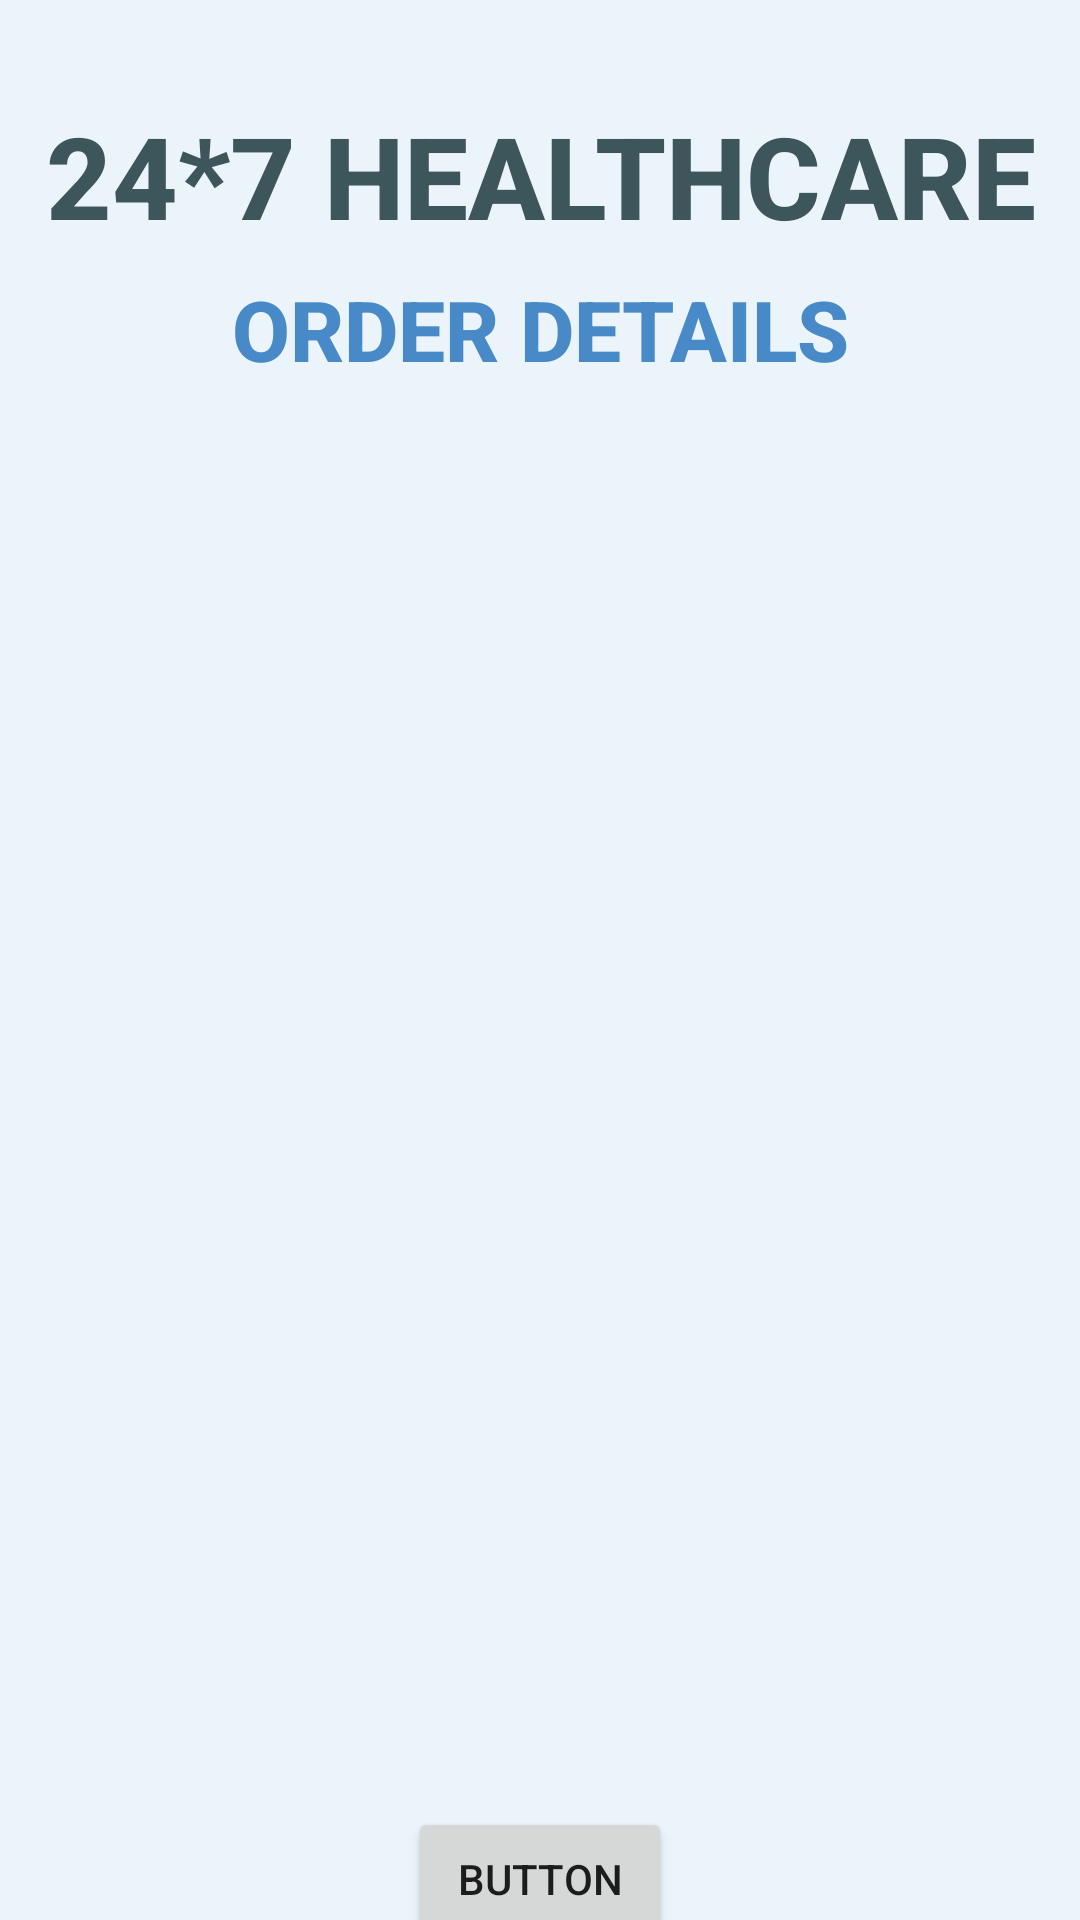

Produce the Android XML layout that renders to this screen, including the resource entries it uses.
<!-- AndroidManifest.xml: application theme Theme.Doctorlagbe -->
<!-- res/layout/activity_order_details.xml -->
<?xml version="1.0" encoding="utf-8"?>
<androidx.constraintlayout.widget.ConstraintLayout xmlns:android="http://schemas.android.com/apk/res/android"
    xmlns:app="http://schemas.android.com/apk/res-auto"
    xmlns:tools="http://schemas.android.com/tools"
    android:layout_width="match_parent"
    android:layout_height="match_parent"
    android:background="@color/Water"
    tools:context=".OrderDetailsActivity">


    <TextView
        android:id="@+id/orderDetailHedding"
        android:layout_width="wrap_content"
        android:layout_height="wrap_content"
        android:fontFamily="sans-serif-medium"
        android:text="24*7 HEALTHCARE"
        android:textAlignment="center"
        android:textColor="@color/BlueMossGreen"
        android:textSize="38sp"
        android:textStyle="bold"
        app:layout_constraintBottom_toBottomOf="parent"
        app:layout_constraintEnd_toEndOf="parent"
        app:layout_constraintHorizontal_bias="0.495"
        app:layout_constraintStart_toStartOf="parent"
        app:layout_constraintTop_toTopOf="parent"
        app:layout_constraintVertical_bias="0.056" />

    <TextView
        android:id="@+id/orderDetailHedding2"
        android:layout_width="wrap_content"
        android:layout_height="wrap_content"
        android:fontFamily="sans-serif-medium"
        android:text="ORDER DETAILS"
        android:textAlignment="center"
        android:textColor="@color/SilkBlue"
        android:textSize="28sp"
        android:textStyle="bold"
        app:layout_constraintBottom_toBottomOf="parent"
        app:layout_constraintEnd_toEndOf="parent"
        app:layout_constraintStart_toStartOf="parent"
        app:layout_constraintTop_toBottomOf="@+id/orderDetailHedding"
        app:layout_constraintVertical_bias="0.014" />

    <ListView
        android:id="@+id/orderDitailsLists"
        android:layout_width="363dp"
        android:layout_height="481dp"
        app:layout_constraintBottom_toBottomOf="parent"
        app:layout_constraintEnd_toEndOf="parent"
        app:layout_constraintHorizontal_bias="0.497"
        app:layout_constraintStart_toStartOf="parent"
        app:layout_constraintTop_toBottomOf="@+id/orderDetailHedding2"
        app:layout_constraintVertical_bias="0.101" />

    <Button
        android:id="@+id/orderditalBackButton"
        android:layout_width="wrap_content"
        android:layout_height="wrap_content"
        android:text="Button"
        app:layout_constraintBottom_toBottomOf="parent"
        app:layout_constraintEnd_toEndOf="parent"
        app:layout_constraintStart_toStartOf="parent"
        app:layout_constraintTop_toBottomOf="@+id/orderDitailsLists" />
</androidx.constraintlayout.widget.ConstraintLayout>
<!-- resources referenced by this layout -->
<resources>
  <color name="BlueMossGreen">#3C565B</color>
  <color name="SilkBlue">#488AC7</color>
  <color name="Water">#EBF4FA</color>
  <style name="Theme.Doctorlagbe" parent="Theme.MaterialComponents.DayNight.NoActionBar">
          
          <item name="colorPrimary">@color/purple_500</item>
          <item name="colorPrimaryVariant">@color/purple_700</item>
          <item name="colorOnPrimary">@color/white</item>
          
          <item name="colorSecondary">@color/teal_200</item>
          <item name="colorSecondaryVariant">@color/teal_700</item>
          <item name="colorOnSecondary">@color/black</item>
          
          <item name="android:statusBarColor">?attr/colorPrimaryVariant</item>
  
  
          
      </style>
  <color name="purple_500">#84038E</color>
  <color name="purple_700">#54A6E6</color>
  <color name="white">#FFFFFFFF</color>
  <color name="teal_200">#FF03DAC5</color>
  <color name="teal_700">#FF018786</color>
  <color name="black">#FF000000</color>
</resources>
